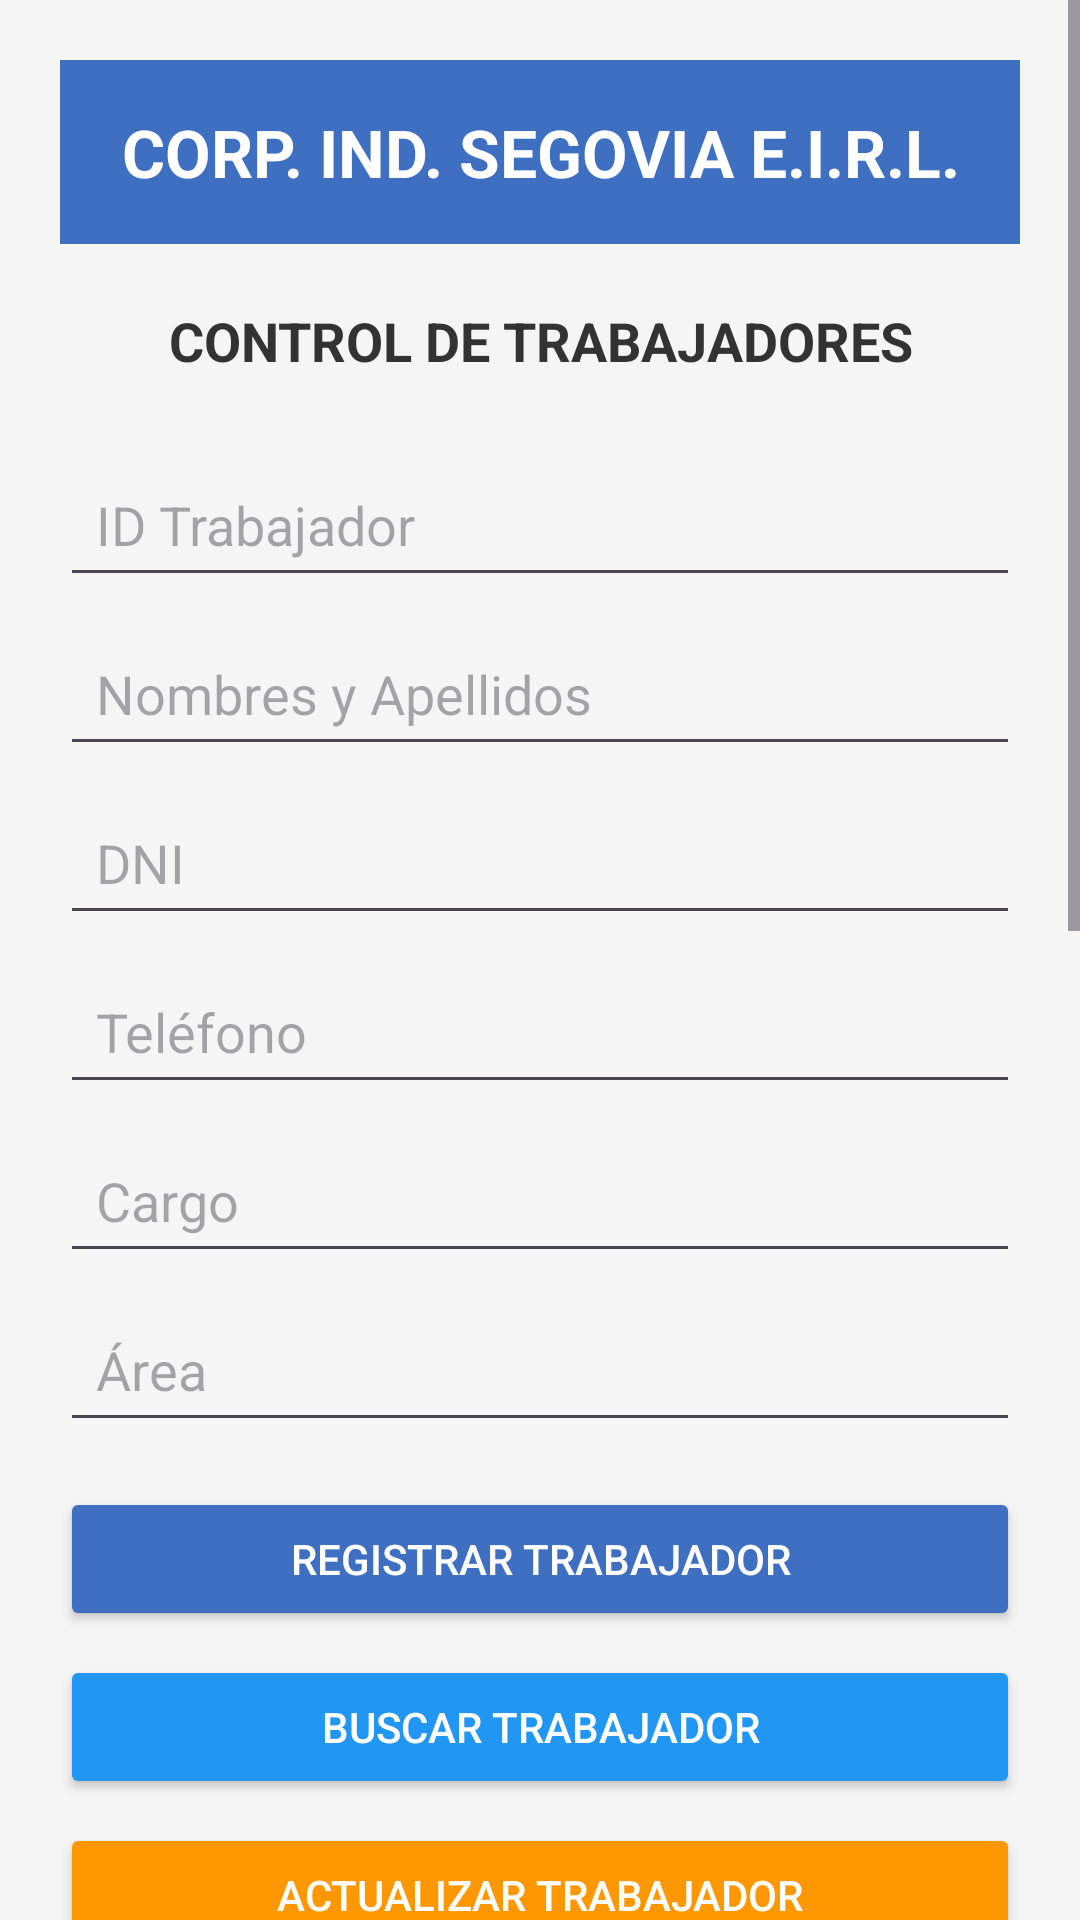

Here is an Android app screen rendered from its layout file. Give the layout XML and the strings, colors and styles it references.
<!-- AndroidManifest.xml: application theme Theme.SEMANA3_DEYVI -->
<!-- res/layout/activity_main.xml -->
<?xml version="1.0" encoding="utf-8"?>
<ScrollView
    xmlns:android="http://schemas.android.com/apk/res/android"
    android:id="@+id/main"
    android:layout_width="match_parent"
    android:layout_height="match_parent"
    android:background="#F5F5F5">

    <LinearLayout
        android:layout_width="match_parent"
        android:layout_height="wrap_content"
        android:orientation="vertical"
        android:padding="20dp">


        
        <TextView
            android:layout_width="match_parent"
            android:layout_height="wrap_content"
            android:text="CORP. IND. SEGOVIA E.I.R.L."
            android:textSize="22sp"
            android:textStyle="bold"
            android:textColor="#FFFFFF"
            android:gravity="center"
            android:padding="16dp"
            android:background="#3F6FC1"
            android:layout_marginBottom="10dp"/>


        
        <TextView
            android:layout_width="match_parent"
            android:layout_height="wrap_content"
            android:text="CONTROL DE TRABAJADORES"
            android:textSize="18sp"
            android:textStyle="bold"
            android:textColor="#333333"
            android:gravity="center"
            android:padding="10dp"
            android:layout_marginBottom="15dp"/>


        
        <EditText
            android:id="@+id/edtIdTrabajador"
            android:layout_width="match_parent"
            android:layout_height="wrap_content"
            android:hint="ID Trabajador"
            android:inputType="number"
            android:padding="12dp"
            android:layout_marginBottom="8dp"/>


        
        <EditText
            android:id="@+id/edtNombreApellido"
            android:layout_width="match_parent"
            android:layout_height="wrap_content"
            android:hint="Nombres y Apellidos"
            android:inputType="textPersonName"
            android:padding="12dp"
            android:layout_marginBottom="8dp"/>


        
        <EditText
            android:id="@+id/edtDni"
            android:layout_width="match_parent"
            android:layout_height="wrap_content"
            android:hint="DNI"
            android:inputType="number"
            android:maxLength="8"
            android:padding="12dp"
            android:layout_marginBottom="8dp"/>


        
        <EditText
            android:id="@+id/edtTelefono"
            android:layout_width="match_parent"
            android:layout_height="wrap_content"
            android:hint="Teléfono"
            android:inputType="phone"
            android:maxLength="9"
            android:padding="12dp"
            android:layout_marginBottom="8dp"/>


        
        <EditText
            android:id="@+id/edtCargo"
            android:layout_width="match_parent"
            android:layout_height="wrap_content"
            android:hint="Cargo"
            android:inputType="text"
            android:padding="12dp"
            android:layout_marginBottom="8dp"/>


        
        <EditText
            android:id="@+id/edtArea"
            android:layout_width="match_parent"
            android:layout_height="wrap_content"
            android:hint="Área"
            android:inputType="text"
            android:padding="12dp"
            android:layout_marginBottom="15dp"/>


        
        <Button
            android:id="@+id/btnRegistrar"
            android:layout_width="match_parent"
            android:layout_height="wrap_content"
            android:text="REGISTRAR TRABAJADOR"
            android:textColor="#FFFFFF"
            android:backgroundTint="#3F6FC1"
            android:layout_marginBottom="8dp"/>


        
        <Button
            android:id="@+id/btnBuscar"
            android:layout_width="match_parent"
            android:layout_height="wrap_content"
            android:text="BUSCAR TRABAJADOR"
            android:textColor="#FFFFFF"
            android:backgroundTint="#2196F3"
            android:layout_marginBottom="8dp"/>


        
        <Button
            android:id="@+id/btnActualizar"
            android:layout_width="match_parent"
            android:layout_height="wrap_content"
            android:text="ACTUALIZAR TRABAJADOR"
            android:textColor="#FFFFFF"
            android:backgroundTint="#FF9800"
            android:layout_marginBottom="8dp"/>


        
        <Button
            android:id="@+id/btnEliminar"
            android:layout_width="match_parent"
            android:layout_height="wrap_content"
            android:text="ELIMINAR TRABAJADOR"
            android:textColor="#FFFFFF"
            android:backgroundTint="#D32F2F"
            android:layout_marginBottom="8dp"/>


        
        <Button
            android:id="@+id/btnLimpiar"
            android:layout_width="match_parent"
            android:layout_height="wrap_content"
            android:text="LIMPIAR CAMPOS"
            android:textColor="#FFFFFF"
            android:backgroundTint="#607D8B"
            android:layout_marginBottom="25dp"/>


        
        <TextView
            android:layout_width="match_parent"
            android:layout_height="wrap_content"
            android:text="CONTROL DE ASISTENCIA"
            android:textSize="18sp"
            android:textStyle="bold"
            android:textColor="#FFFFFF"
            android:gravity="center"
            android:padding="12dp"
            android:background="#3F6FC1"
            android:layout_marginBottom="15dp"/>


        
        <EditText
            android:id="@+id/edtIdTrabajadorAsistencia"
            android:layout_width="match_parent"
            android:layout_height="wrap_content"
            android:hint="ID del Trabajador"
            android:inputType="number"
            android:padding="12dp"
            android:layout_marginBottom="8dp"/>


        
        <EditText
            android:id="@+id/edtFecha"
            android:layout_width="match_parent"
            android:layout_height="wrap_content"
            android:hint="Fecha: 01/09/2026"
            android:inputType="date"
            android:padding="12dp"
            android:layout_marginBottom="8dp"/>


        
        <EditText
            android:id="@+id/edtHoraEntrada"
            android:layout_width="match_parent"
            android:layout_height="wrap_content"
            android:hint="Hora de entrada"
            android:inputType="time"
            android:padding="12dp"
            android:layout_marginBottom="8dp"/>


        
        <EditText
            android:id="@+id/edtHoraSalida"
            android:layout_width="match_parent"
            android:layout_height="wrap_content"
            android:hint="Hora de salida"
            android:inputType="time"
            android:padding="12dp"
            android:layout_marginBottom="8dp"/>


        
        <EditText
            android:id="@+id/edtObservacion"
            android:layout_width="match_parent"
            android:layout_height="wrap_content"
            android:hint="Observación"
            android:inputType="textMultiLine"
            android:minLines="2"
            android:gravity="top"
            android:padding="12dp"
            android:layout_marginBottom="15dp"/>


        
        <Button
            android:id="@+id/btnRegistrarAsistencia"
            android:layout_width="match_parent"
            android:layout_height="wrap_content"
            android:text="REGISTRAR ASISTENCIA"
            android:textColor="#FFFFFF"
            android:backgroundTint="#4CAF50"
            android:layout_marginBottom="8dp"/>


        
        <Button
            android:id="@+id/btnListarAsistencia"
            android:layout_width="match_parent"
            android:layout_height="wrap_content"
            android:text="VER ASISTENCIAS"
            android:textColor="#FFFFFF"
            android:backgroundTint="#3F6FC1"
            android:layout_marginBottom="30dp"/>

    </LinearLayout>

</ScrollView>
<!-- resources referenced by this layout -->
<resources>
  <style name="Theme.SEMANA3_DEYVI" parent="Base.Theme.SEMANA3_DEYVI" />
  <style name="Base.Theme.SEMANA3_DEYVI" parent="Theme.Material3.DayNight.NoActionBar">
          
          
      </style>
</resources>
